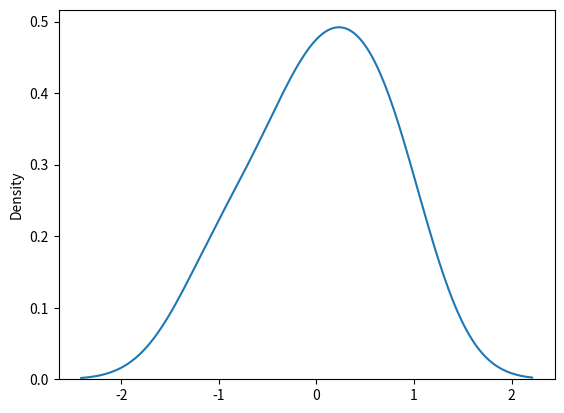

This chart was generated by the following Python code:
from numpy import random
import matplotlib.pyplot as plt
import seaborn as sns
x=random.normal(size=5)
sns.distplot(x,hist=False)
print(x)
plt.show()
